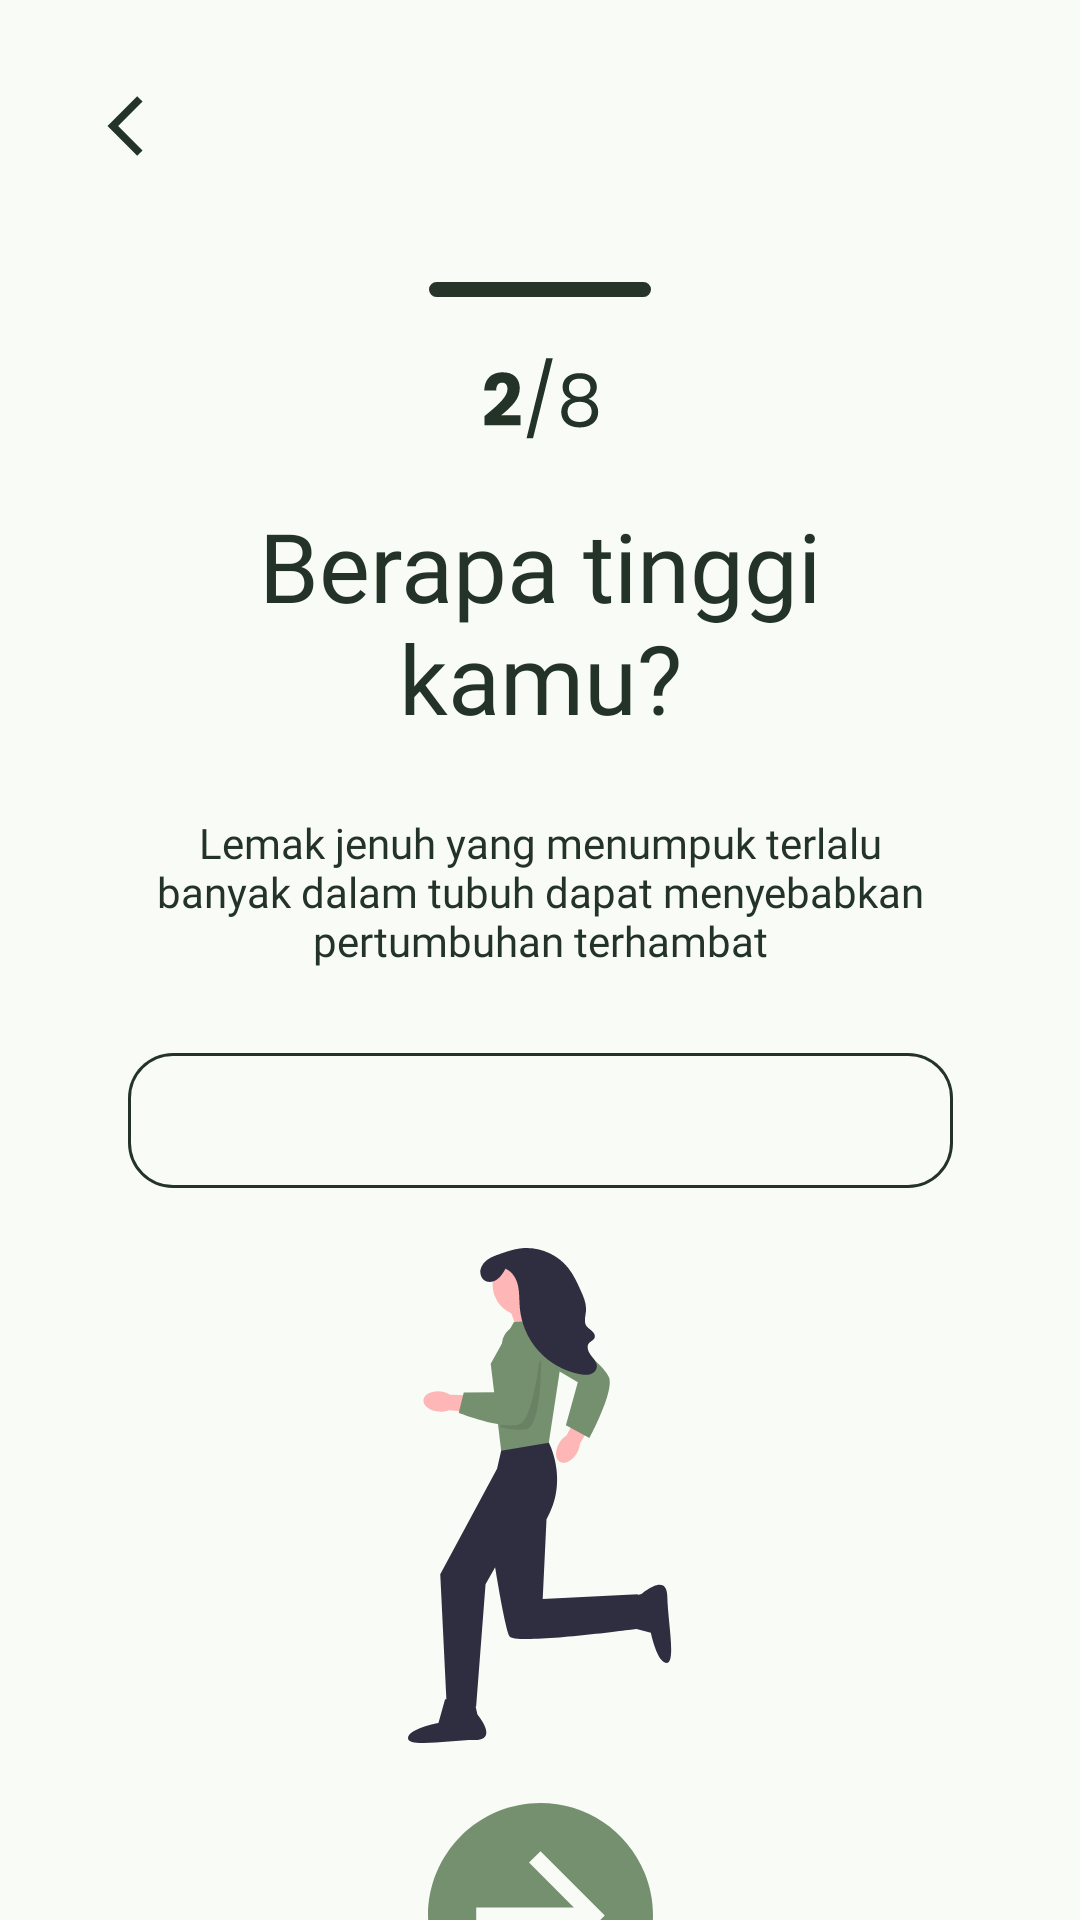

This screen was rendered from an Android layout file. Write that file and the resources it references.
<!-- AndroidManifest.xml: application theme Theme.Fatless -->
<!-- res/layout/activity_height.xml -->
<?xml version="1.0" encoding="utf-8"?>
<androidx.constraintlayout.widget.ConstraintLayout xmlns:android="http://schemas.android.com/apk/res/android"
    xmlns:app="http://schemas.android.com/apk/res-auto"
    xmlns:tools="http://schemas.android.com/tools"
    android:layout_width="match_parent"
    android:layout_height="match_parent"
    android:background="@color/baby_powder"
    tools:context=".ui.HeightActivity">

    <ImageView
        android:id="@+id/btn_back"
        android:layout_width="wrap_content"
        android:layout_height="wrap_content"
        android:layout_marginStart="30dp"
        android:layout_marginTop="30dp"
        app:layout_constraintStart_toStartOf="parent"
        app:layout_constraintTop_toTopOf="parent"
        app:srcCompat="@drawable/back" />

    <ImageView
        android:id="@+id/indicator_bar_2"
        android:layout_width="wrap_content"
        android:layout_height="wrap_content"
        android:layout_marginTop="40dp"
        app:layout_constraintEnd_toEndOf="parent"
        app:layout_constraintStart_toStartOf="parent"
        app:layout_constraintTop_toBottomOf="@+id/btn_back"
        app:srcCompat="@drawable/page_indicator_bar_2" />

    <ImageView
        android:id="@+id/page_indicator_2"
        android:layout_width="wrap_content"
        android:layout_height="wrap_content"
        android:layout_marginTop="20dp"
        app:layout_constraintEnd_toEndOf="parent"
        app:layout_constraintStart_toStartOf="parent"
        app:layout_constraintTop_toBottomOf="@+id/indicator_bar_2"
        app:srcCompat="@drawable/page_indicator_2" />

    <TextView
        android:id="@+id/tv_questionHeight"
        android:layout_width="0dp"
        android:layout_height="wrap_content"
        android:layout_marginStart="42dp"
        android:layout_marginTop="20dp"
        android:layout_marginEnd="42dp"
        android:fontFamily="@font/poppins_bold"
        android:text="@string/height_question"
        android:textAlignment="center"
        android:textColor="@color/pine_tree_dark"
        android:textSize="32sp"
        app:layout_constraintEnd_toEndOf="parent"
        app:layout_constraintStart_toStartOf="parent"
        app:layout_constraintTop_toBottomOf="@+id/page_indicator_2" />

    <TextView
        android:id="@+id/tv_descHeight"
        android:layout_width="0dp"
        android:layout_height="wrap_content"
        android:layout_marginStart="48dp"
        android:layout_marginTop="24dp"
        android:layout_marginEnd="48dp"
        android:fontFamily="@font/poppins_medium"
        android:text="@string/height_description"
        android:textAlignment="center"
        android:textColor="@color/pine_tree_dark"
        android:textSize="14sp"
        app:layout_constraintEnd_toEndOf="parent"
        app:layout_constraintStart_toStartOf="parent"
        app:layout_constraintTop_toBottomOf="@+id/tv_questionHeight" />

    <EditText
        android:id="@+id/et_answerHeight"
        android:layout_width="wrap_content"
        android:layout_height="wrap_content"
        android:layout_marginStart="38dp"
        android:layout_marginTop="28dp"
        android:layout_marginEnd="38dp"
        android:background="@drawable/form"
        android:ems="10"
        android:fontFamily="@font/poppins_medium"
        android:inputType="none|number|numberDecimal"
        android:maxLength="5"
        android:textAlignment="center"
        app:layout_constraintEnd_toEndOf="parent"
        app:layout_constraintStart_toStartOf="parent"
        app:layout_constraintTop_toBottomOf="@+id/tv_descHeight" />

    <ImageView
        android:id="@+id/iv_heightIllustration"
        android:layout_width="wrap_content"
        android:layout_height="wrap_content"
        android:layout_marginTop="20dp"
        app:layout_constraintEnd_toEndOf="parent"
        app:layout_constraintStart_toStartOf="parent"
        app:layout_constraintTop_toBottomOf="@+id/et_answerHeight"
        app:srcCompat="@drawable/height_illustration" />

    <ImageView
        android:id="@+id/btn_next"
        android:layout_width="wrap_content"
        android:layout_height="wrap_content"
        android:layout_marginTop="20dp"
        app:layout_constraintEnd_toEndOf="parent"
        app:layout_constraintStart_toStartOf="parent"
        app:layout_constraintTop_toBottomOf="@+id/iv_heightIllustration"
        app:srcCompat="@drawable/next_button" />

</androidx.constraintlayout.widget.ConstraintLayout>
<!-- resources referenced by this layout -->
<resources>
  <color name="baby_powder">#F8FBF6</color>
  <color name="pine_tree_dark">#233328</color>
  <!-- drawable back (drawable) -->
  <vector xmlns:android="http://schemas.android.com/apk/res/android"
      android:width="24dp"
      android:height="24dp"
      android:viewportWidth="24"
      android:viewportHeight="24">
    <group>
      <clip-path
          android:pathData="M0,0h24v24h-24z"/>
      <path
          android:pathData="M17.51,3.87L15.73,2.1L5.84,12L15.74,21.9L17.51,20.13L9.38,12L17.51,3.87Z"
          android:fillColor="#233328"/>
    </group>
  </vector>
  <!-- drawable form (drawable) -->
  <?xml version="1.0" encoding="utf-8"?>
  <vector
      xmlns:android="http://schemas.android.com/apk/res/android"
      xmlns:aapt="http://schemas.android.com/aapt"
      android:width="275dp"
      android:height="45dp"
      android:viewportWidth="275"
      android:viewportHeight="45"
      >
  
      <group>
  
          <clip-path
              android:pathData="M15 0H260C268.284 0 275 6.71573 275 15V30C275 38.2843 268.284 45 260 45H15C6.71573 45 0 38.2843 0 30V15C0 6.71573 6.71573 0 15 0Z"
              />
  
          <path
              android:pathData="M0 0V45H275V0"
              android:fillColor="#F8FBF6"
              />
  
          <path
              android:pathData="M15 0H260C268.284 0 275 6.71573 275 15V30C275 38.2843 268.284 45 260 45H15C6.71573 45 0 38.2843 0 30V15C0 6.71573 6.71573 0 15 0Z"
              android:strokeWidth="2"
              android:strokeColor="#233328"
              />
  
      </group>
  
  </vector>
  <!-- drawable height_illustration: vector/xml drawable (drawable, 3600 chars, omitted) -->
  <!-- drawable next_button (drawable) -->
  <vector xmlns:android="http://schemas.android.com/apk/res/android"
      android:width="75dp"
      android:height="75dp"
      android:viewportWidth="75"
      android:viewportHeight="75">
    <path
        android:pathData="M0,37.5C0,44.917 2.199,52.167 6.32,58.334C10.44,64.501 16.297,69.307 23.149,72.146C30.002,74.984 37.542,75.726 44.816,74.279C52.09,72.832 58.772,69.261 64.017,64.017C69.261,58.772 72.832,52.09 74.279,44.816C75.726,37.542 74.984,30.002 72.146,23.149C69.307,16.297 64.501,10.44 58.334,6.32C52.167,2.199 44.917,0 37.5,0C27.554,0 18.016,3.951 10.983,10.983C3.951,18.016 0,27.554 0,37.5ZM16.071,34.821H48.616L33.67,19.803L37.5,16.071L58.929,37.5L37.5,58.929L33.67,55.106L48.616,40.179H16.071V34.821Z"
        android:fillColor="#74906E"/>
  </vector>
  <!-- drawable page_indicator_2: vector/xml drawable (drawable, 2381 chars, omitted) -->
  <!-- drawable page_indicator_bar_2 (drawable) -->
  <vector xmlns:android="http://schemas.android.com/apk/res/android"
      android:width="74dp"
      android:height="5dp"
      android:viewportWidth="74"
      android:viewportHeight="5">
    <path
        android:pathData="M2.5,0L71.5,0A2.5,2.5 0,0 1,74 2.5L74,2.5A2.5,2.5 0,0 1,71.5 5L2.5,5A2.5,2.5 0,0 1,0 2.5L0,2.5A2.5,2.5 0,0 1,2.5 0z"
        android:fillColor="#27342A"/>
  </vector>
  <string name="height_description">Lemak jenuh yang menumpuk terlalu banyak dalam tubuh dapat menyebabkan pertumbuhan terhambat</string>
  <string name="height_question">Berapa tinggi kamu?</string>
  <style name="Theme.Fatless" parent="Theme.MaterialComponents.DayNight.DarkActionBar">
          
          <item name="colorPrimary">@color/pine_tree_light</item>
          <item name="colorPrimaryVariant">@color/pine_tree_dark</item>
          <item name="colorOnPrimary">@color/baby_powder</item>
          
          <item name="colorSecondary">@color/xanadu</item>
          <item name="colorSecondaryVariant">@color/russian_green</item>
          <item name="colorOnSecondary">@color/baby_powder</item>
          
          <item name="android:statusBarColor">?attr/colorPrimaryVariant</item>
          
          <item name="android:forceDarkAllowed" tools:targetApi="q">false</item>
      </style>
  <color name="pine_tree_light">#27342A</color>
  <color name="xanadu">#6B7D64</color>
  <color name="russian_green">#74906E</color>
</resources>
